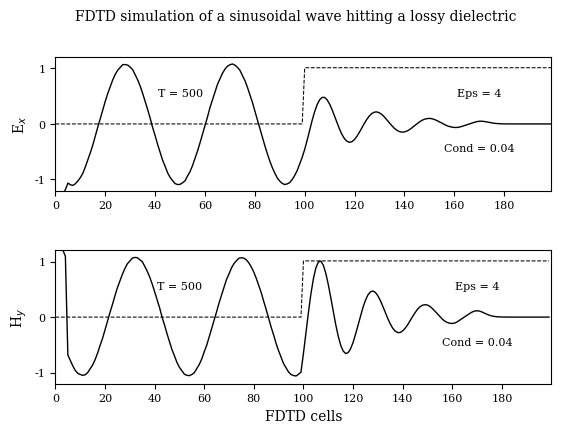

The matplotlib source for this figure:
#!/usr/bin/env python
# File: fd1d_1_1.py
# [redacted]
# Date: 29/10/2021

""" Simulation of a sinusoidal wave hitting a lossy dielectric """

import matplotlib.pyplot as plt
import numpy as np
import matplotlib
matplotlib.rcParams.update({'font.family': 'serif', 'font.size': 8,
                            'axes.labelsize': 10, 'axes.titlesize': 10, 'figure.titlesize': 10})

ke = 200
ex = np.zeros(ke)
hy = np.zeros(ke)

dx = 0.01           # cell size
dt = dx/6e8         # time step size
freq = 700e6        # frequency 700 MHz

boundary_low = [0, 0]
boundary_high = [0, 0]

# Create Dielectric Profile
epsz = 8.854e-12    # vacuum permittivity (F/m)
epsilon = 4         # relative permittivity
sigma = 0.04        # conductivity (S/m)

ca = np.ones(ke)
cb = 0.5 * np.ones(ke)

eaf = dt * sigma/(2*epsz*epsilon)
ca[100:] = (1 - eaf)/(1 + eaf)
cb[100:] = 0.5/(epsilon * (1 + eaf))

nsteps = 500

# FDTD loop
for time_step in range(1, nsteps + 1):

    # calculate the Ex field
    for k in range(1, ke):
        ex[k] = ca[k] * ex[k] + cb[k] * (hy[k - 1] - hy[k])
        print(ca[k], cb[k])

    # put a sinusoidal at the low end
    ex[5] = ex[5] + np.sin(2 * np.pi * freq * dt * time_step)

    # absorbing boundary conditions
    ex[0] = boundary_low.pop(0)
    boundary_low.append(ex[1])
    ex[ke - 1] = boundary_high.pop(0)
    boundary_high.append(ex[ke - 2])

    # calculate the Hy field
    for k in range(ke - 1):
        hy[k] = hy[k] + 0.5 * (ex[k] - ex[k + 1])

fig, (ax1, ax2) = plt.subplots(2)
fig.suptitle(r'FDTD simulation of a sinusoidal wave hitting a lossy dielectric')
ax1.plot(ex, 'k', lw=1)
ax1.plot((0.5/cb - 1)/3, 'k--', lw=0.75)
ax1.text(50, 0.5, 'T = {}'.format(time_step), horizontalalignment='center')
ax1.text(170, 0.5, 'Eps = {}'.format(epsilon), horizontalalignment='center')
ax1.text(170, -0.5, 'Cond = {}'.format(sigma), horizontalalignment='center')
ax1.set(xlim=(0, 199), ylim=(-1.2, 1.2), ylabel=r'E$_x$')
ax1.set(xticks=range(0, 199, 20), yticks=np.arange(-1, 1.2, 1))
ax2.plot(hy, 'k', lw=1)
ax2.plot((0.5/cb - 1)/3, 'k--', lw=0.75)
ax2.text(50, 0.5, 'T = {}'.format(time_step), horizontalalignment='center')
ax2.text(170, 0.5, 'Eps = {}'.format(epsilon), horizontalalignment='center')
ax2.text(170, -0.5, 'Cond = {}'.format(sigma), horizontalalignment='center')
ax2.set(xlim=(0, 200), ylim=(-1.2, 1.2), xlabel=r'FDTD cells', ylabel=r'H$_y$')
ax2.set(xticks=range(0, 199, 20), yticks=np.arange(-1, 1.2, 1))
plt.subplots_adjust(bottom=0.2, hspace=0.45)
plt.savefig('fd1d_1_1.png')
